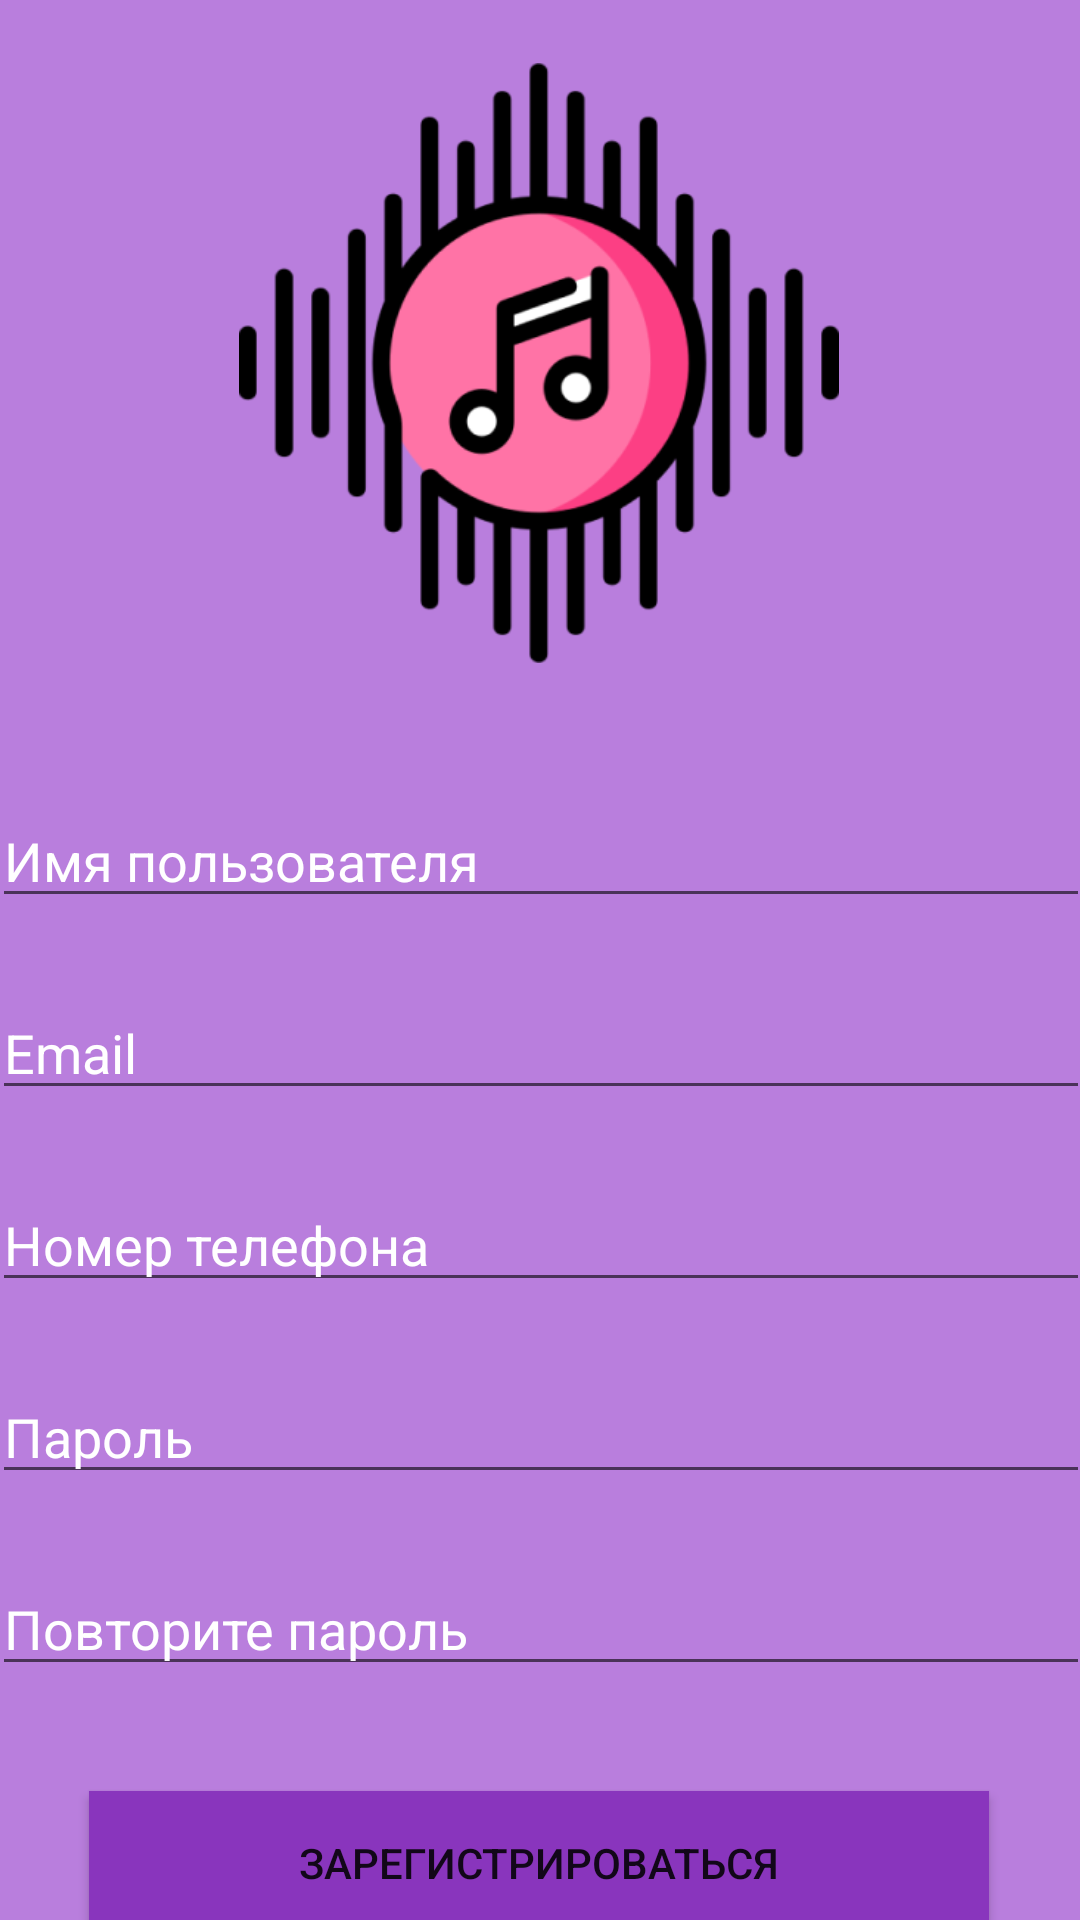

Layout XML and referenced resources for this Android screen:
<!-- AndroidManifest.xml: application theme Theme.musicStore -->
<!-- res/layout/activity_sign_in.xml -->
<?xml version="1.0" encoding="utf-8"?>
<androidx.constraintlayout.widget.ConstraintLayout xmlns:android="http://schemas.android.com/apk/res/android"
    xmlns:app="http://schemas.android.com/apk/res-auto"
    xmlns:tools="http://schemas.android.com/tools"
    android:layout_width="match_parent"
    android:layout_height="match_parent"
    android:background="@color/yang"
    tools:context="com.example.musicStore.SignInActivity">

    <ImageView
        android:id="@+id/launch"
        android:layout_width="200dp"
        android:layout_height="200dp"
        android:src="@drawable/musiclaunch"
        app:layout_constraintBottom_toBottomOf="parent"
        app:layout_constraintEnd_toEndOf="parent"
        app:layout_constraintHorizontal_bias="0.497"
        app:layout_constraintStart_toStartOf="parent"
        app:layout_constraintTop_toTopOf="parent"
        app:layout_constraintVertical_bias="0.048" />

    <EditText
        android:id="@+id/nameUser"
        android:layout_width="366dp"
        android:layout_height="41dp"
        android:layout_marginTop="44dp"
        android:hint="Имя пользователя"
        android:textColorHint="@color/white"
        app:layout_constraintEnd_toEndOf="parent"
        app:layout_constraintHorizontal_bias="0.511"
        app:layout_constraintStart_toStartOf="parent"
        app:layout_constraintTop_toBottomOf="@+id/launch" />

    <EditText
        android:id="@+id/passwordTryUser"
        android:layout_width="366dp"
        android:layout_height="41dp"
        android:layout_marginTop="300dp"
        android:hint="Повторите пароль"
        android:textColorHint="@color/white"
        app:layout_constraintEnd_toEndOf="parent"
        app:layout_constraintHorizontal_bias="0.511"
        app:layout_constraintStart_toStartOf="parent"
        app:layout_constraintTop_toBottomOf="@+id/launch" />

    <EditText
        android:id="@+id/passwordUser"
        android:layout_width="366dp"
        android:layout_height="41dp"
        android:layout_marginTop="236dp"
        android:hint="Пароль"
        android:textColorHint="@color/white"
        app:layout_constraintEnd_toEndOf="parent"
        app:layout_constraintHorizontal_bias="0.511"
        app:layout_constraintStart_toStartOf="parent"
        app:layout_constraintTop_toBottomOf="@+id/launch" />

    <EditText
        android:id="@+id/emailUser"
        android:layout_width="366dp"
        android:layout_height="41dp"
        android:layout_marginTop="108dp"
        android:hint="Email"
        android:textColorHint="@color/white"
        app:layout_constraintEnd_toEndOf="parent"
        app:layout_constraintHorizontal_bias="0.511"
        app:layout_constraintStart_toStartOf="parent"
        app:layout_constraintTop_toBottomOf="@+id/launch" />

    <EditText
        android:id="@+id/phoneUser"
        android:layout_width="366dp"
        android:layout_height="41dp"
        android:layout_marginTop="172dp"
        android:hint="Номер телефона"
        android:textColorHint="@color/white"
        app:layout_constraintEnd_toEndOf="parent"
        app:layout_constraintHorizontal_bias="0.511"
        app:layout_constraintStart_toStartOf="parent"
        app:layout_constraintTop_toBottomOf="@+id/launch" />

    <Button
        android:id="@+id/signIn"
        android:layout_width="300dp"
        android:layout_height="wrap_content"
        android:layout_marginTop="376dp"
        android:background="@color/but"
        android:text="Зарегистрироваться"
        android:onClick="inSignUp"
        app:layout_constraintEnd_toEndOf="parent"
        app:layout_constraintHorizontal_bias="0.495"
        app:layout_constraintStart_toStartOf="parent"
        app:layout_constraintTop_toBottomOf="@+id/launch" />

    <Button
        android:id="@+id/backSignIp"
        android:layout_width="300dp"
        android:layout_height="37dp"
        android:layout_marginTop="440dp"
        android:background="@color/but"
        android:onClick="backUp"
        android:text="Вернуться"
        app:layout_constraintEnd_toEndOf="parent"
        app:layout_constraintHorizontal_bias="0.495"
        app:layout_constraintStart_toStartOf="parent"
        app:layout_constraintTop_toBottomOf="@+id/launch" />


</androidx.constraintlayout.widget.ConstraintLayout>
<!-- resources referenced by this layout -->
<resources>
  <color name="but">#8935BD</color>
  <color name="white">#FFFFFFFF</color>
  <color name="yang">#B97EDD</color>
  <!-- drawable musiclaunch: png bitmap (drawable, 23061 bytes) -->
  <style name="Theme.musicStore" parent="Theme.MaterialComponents.DayNight.NoActionBar">
          
          <item name="colorPrimary">@color/purple_500</item>
          <item name="colorPrimaryVariant">@color/purple_700</item>
          <item name="colorOnPrimary">@color/white</item>
          
          <item name="colorSecondary">@color/teal_200</item>
          <item name="colorSecondaryVariant">@color/teal_700</item>
          <item name="colorOnSecondary">@color/black</item>
          
          <item name="android:statusBarColor" tools:targetApi="l">?attr/colorPrimaryVariant</item>
          
      </style>
  <color name="purple_500">#FF6200EE</color>
  <color name="purple_700">#FF3700B3</color>
  <color name="teal_200">#FF03DAC5</color>
  <color name="teal_700">#FF018786</color>
  <color name="black">#FF000000</color>
</resources>
